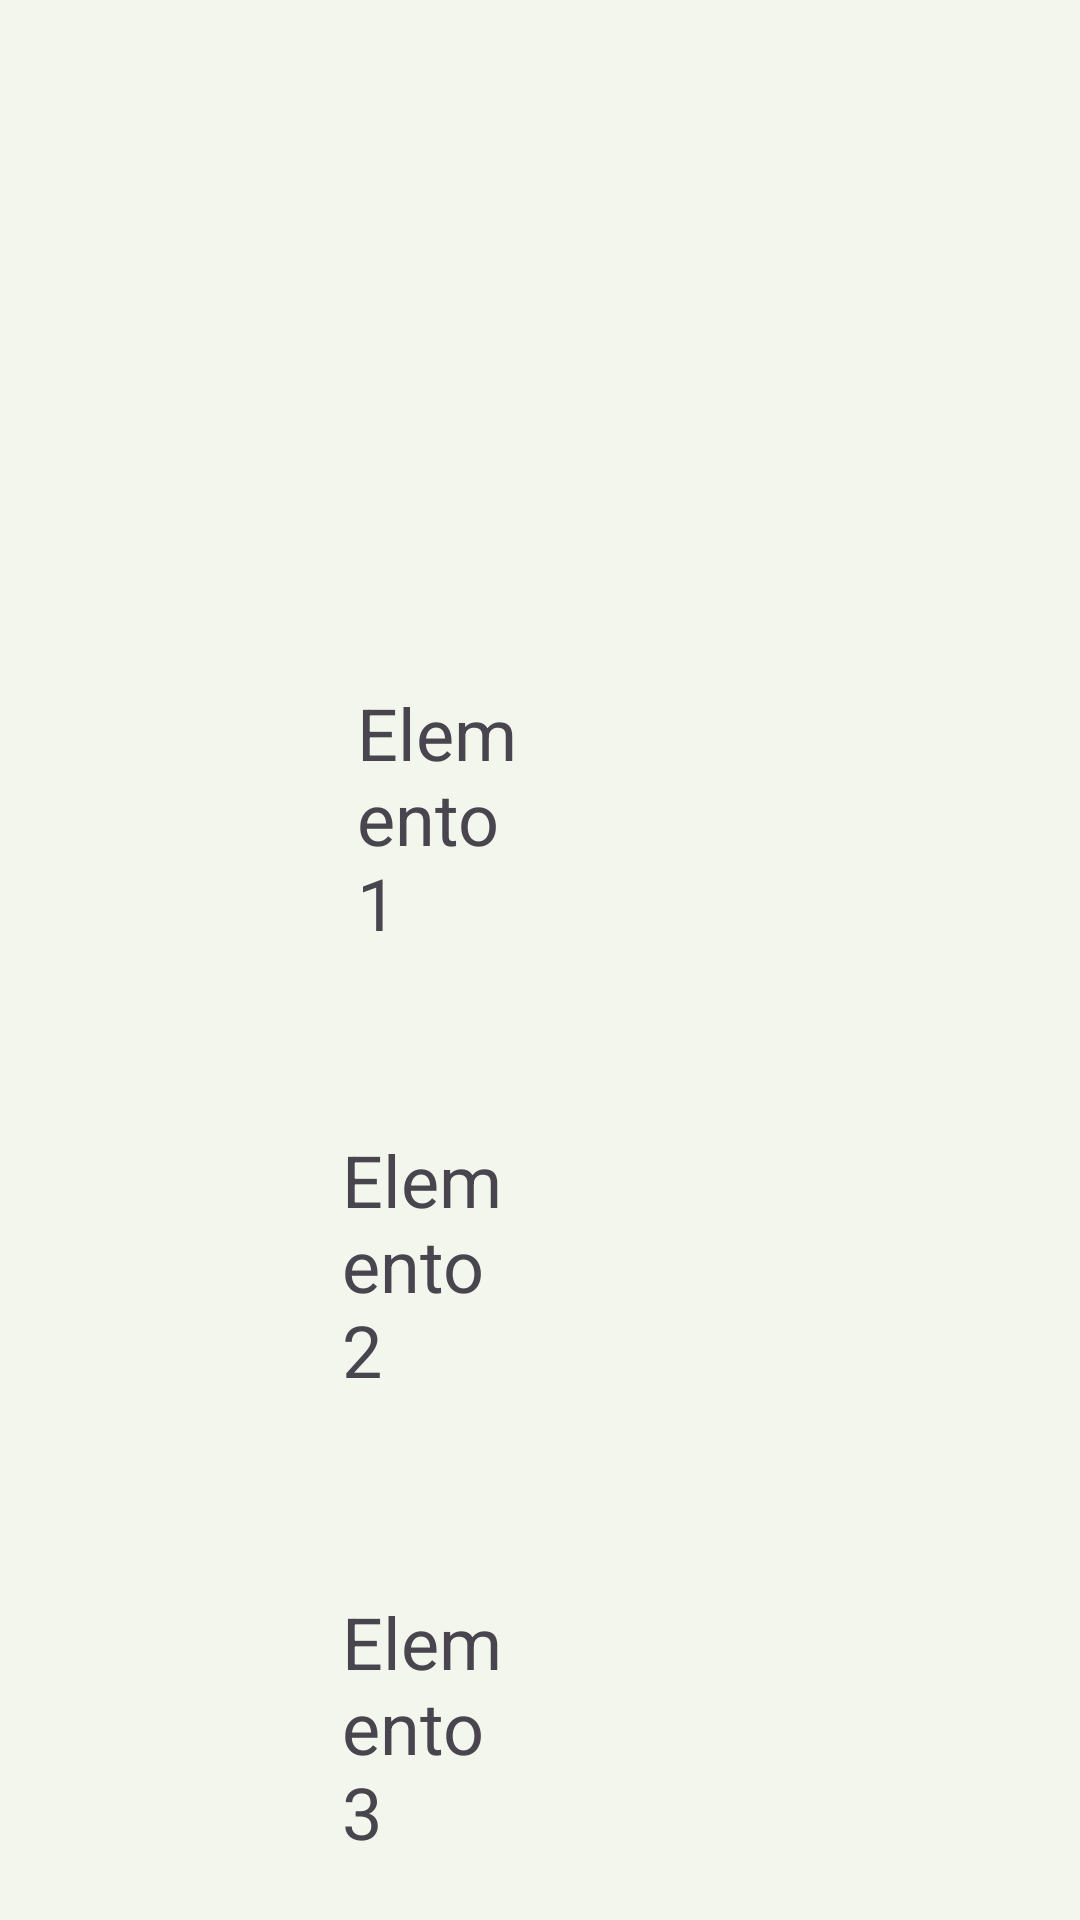

Reconstruct the res/layout file that produces this screen, plus the resources it refers to.
<!-- AndroidManifest.xml: application theme Theme.FinalProg2 -->
<!-- res/layout/fragment_noticias1.xml -->
<?xml version="1.0" encoding="utf-8"?>
<RelativeLayout xmlns:android="http://schemas.android.com/apk/res/android"
    android:layout_width="match_parent"
    android:layout_height="match_parent">

    <TextView
        android:id="@+id/text_view"
        android:layout_width="wrap_content"
        android:layout_height="wrap_content"
        android:layout_alignParentStart="true"
        android:layout_alignParentTop="true"
        android:layout_alignParentEnd="true"
        android:layout_marginStart="119dp"
        android:layout_marginTop="228dp"
        android:layout_marginEnd="172dp"
        android:text="Elemento 1"
        android:textSize="24sp" />

    <TextView
        android:id="@+id/text_view2"
        android:layout_width="wrap_content"
        android:layout_height="wrap_content"
        android:layout_below="@+id/text_view"
        android:layout_alignParentStart="true"
        android:layout_alignParentEnd="true"
        android:layout_marginStart="114dp"
        android:layout_marginTop="60dp"
        android:layout_marginEnd="177dp"
        android:text="Elemento 2"
        android:textSize="24sp" />

    <TextView
        android:id="@+id/text_view3"
        android:layout_width="wrap_content"
        android:layout_height="wrap_content"
        android:layout_below="@+id/text_view2"
        android:layout_alignParentStart="true"
        android:layout_alignParentEnd="true"
        android:layout_marginStart="114dp"
        android:layout_marginTop="65dp"
        android:layout_marginEnd="177dp"
        android:text="Elemento 3"
        android:textSize="24sp" />
</RelativeLayout>
<!-- resources referenced by this layout -->
<resources>
  <style name="Theme.FinalProg2" parent="Base.Theme.FinalProg2" />
  <style name="Base.Theme.FinalProg2" parent="Theme.Material3.DayNight.NoActionBar">
          
          
          <item name="android:windowBackground">@color/lightModeBackground</item>
  
  
      </style>
  <color name="lightModeBackground">#F3F6EC</color>
</resources>
